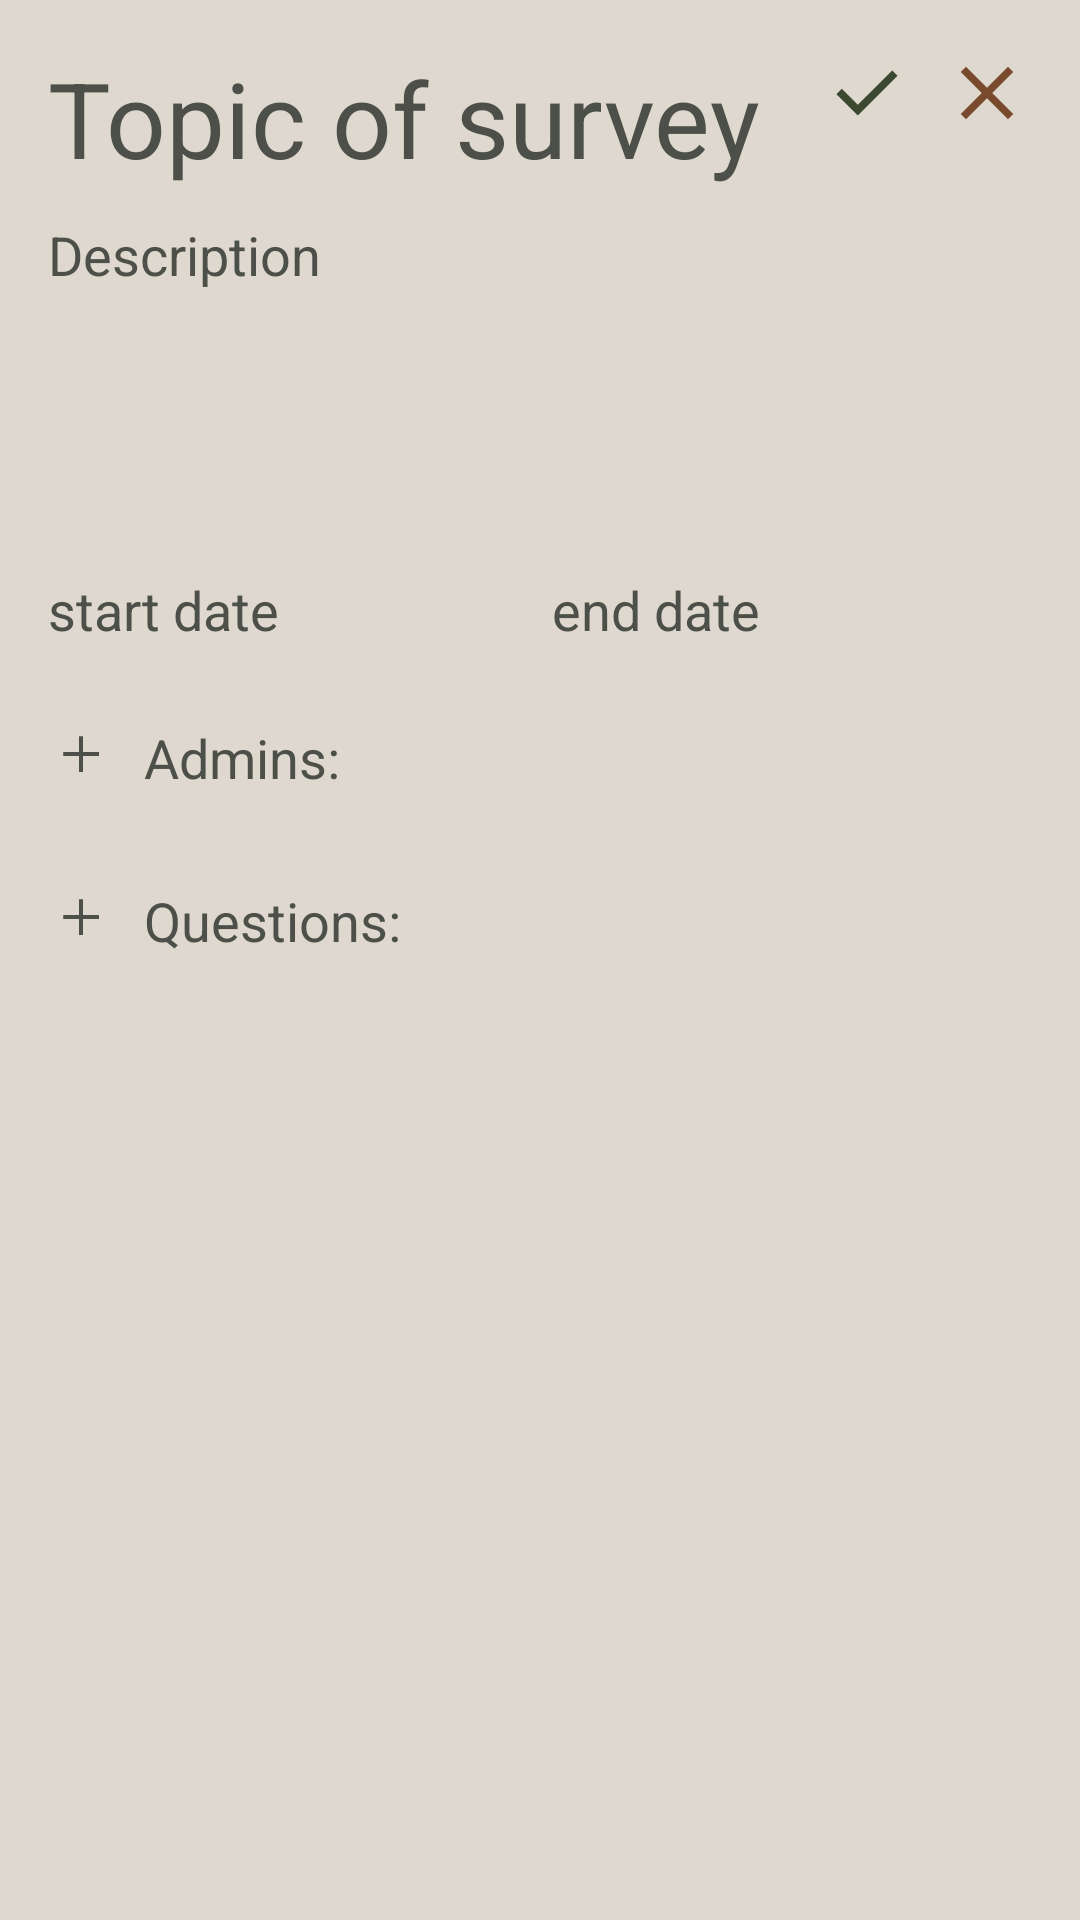

Here is an Android app screen rendered from its layout file. Give the layout XML and the strings, colors and styles it references.
<!-- AndroidManifest.xml: application theme Theme.Survey -->
<!-- res/layout/fragment_create_survey.xml -->
<FrameLayout xmlns:android="http://schemas.android.com/apk/res/android"
   xmlns:app="http://schemas.android.com/apk/res-auto"
   android:layout_width="match_parent"
   android:layout_height="match_parent"
   android:background="@color/base"
   android:padding="16dp">

   <LinearLayout
       android:layout_width="match_parent"
       android:layout_height="wrap_content"
       android:orientation="vertical">

       
       <EditText
           android:id="@+id/surveyTitleEditText"
           android:layout_width="match_parent"
           android:layout_height="wrap_content"
           android:hint="Topic of survey"
           android:textSize="35sp"
           android:textColorHint="@color/inactive"
           android:textColor="@color/text"
           android:layout_marginBottom="10dp"
           android:background="@android:color/transparent"/>

       
       <EditText
           android:id="@+id/surveyDescriptionEditText"
           android:layout_width="match_parent"
           android:layout_height="wrap_content"
           android:hint="Description"
           android:minLines="5"
           android:textColorHint="@color/inactive"
           android:textColor="@color/text"
           android:textSize="18sp"
           android:background="@android:color/transparent"
           android:layout_marginBottom="10dp"/>

       
       <LinearLayout
           android:layout_width="match_parent"
           android:layout_height="wrap_content"
           android:orientation="horizontal"
           android:layout_marginBottom="25dp">
           
           <EditText
               android:id="@+id/startDateEditText"
               android:layout_width="0dp"
               android:layout_height="wrap_content"
               android:layout_weight="1"
               android:hint="start date"
               android:textColorHint="@color/inactive"
               android:textColor="@color/text"
               android:textSize="18sp"
               android:background="@android:color/transparent"
               android:maxLength="10"/>
           
           <EditText
               android:id="@+id/endDateEditText"
               android:layout_width="0dp"
               android:layout_height="wrap_content"
               android:layout_weight="1"
               android:hint="end date"
               android:textColorHint="@color/inactive"
               android:textColor="@color/text"
               android:textSize="18sp"
               android:layout_marginStart="8dp"
               android:background="@android:color/transparent"
               android:maxLength="10"/>
       </LinearLayout>

       
       <LinearLayout
           android:layout_width="match_parent"
           android:layout_height="wrap_content"
           android:orientation="horizontal"
           android:layout_marginBottom="10dp">

           
           <ImageButton
               android:id="@+id/addAdminButton"
               android:layout_width="22dp"
               android:layout_height="22dp"
               android:src="@drawable/add"
               android:layout_gravity="start"
               android:layout_marginEnd="10dp"
               android:background="@android:color/transparent"/>

           <TextView
               android:layout_width="80dp"
               android:layout_height="wrap_content"
               android:text="Admins:"
               android:layout_gravity="end"
               android:textSize="18sp"
               android:textColor="@color/inactive"/>
       </LinearLayout>

       
       <androidx.recyclerview.widget.RecyclerView
           android:id="@+id/RV_admins"
           android:layout_width="match_parent"
           android:layout_height="match_parent"
           app:layoutManager="androidx.recyclerview.widget.LinearLayoutManager"
           android:layout_marginBottom="20dp"/>

       <LinearLayout
           android:layout_width="match_parent"
           android:layout_height="wrap_content"
           android:orientation="horizontal"
           android:layout_marginBottom="10dp">

           
           <ImageButton
               android:id="@+id/addQuestionButton"
               android:layout_width="22dp"
               android:layout_height="22dp"
               android:src="@drawable/add"
               android:layout_gravity="start"
               android:layout_marginEnd="10dp"
               android:background="@android:color/transparent"/>

           <TextView
               android:layout_width="100dp"
               android:layout_height="wrap_content"
               android:text="Questions:"
               android:layout_gravity="end"
               android:textSize="18sp"
               android:textColor="@color/inactive"/>
       </LinearLayout>

       
       <androidx.recyclerview.widget.RecyclerView
           android:id="@+id/RV_questions"
           android:layout_width="match_parent"
           android:layout_height="match_parent"
           app:layoutManager="androidx.recyclerview.widget.LinearLayoutManager"
           android:layout_marginBottom="10dp"/>
   </LinearLayout>

   
   <LinearLayout
       android:layout_width="wrap_content"
       android:layout_height="wrap_content"
       android:layout_gravity="end|top"
       android:orientation="horizontal">

       <ImageButton
           android:id="@+id/saveButton"
           android:layout_width="30dp"
           android:layout_height="30dp"
           android:src="@drawable/save"
           android:background="@android:color/transparent"
           android:layout_marginEnd="10dp"/>

       <ImageButton
           android:id="@+id/closeButton"
           android:layout_width="30dp"
           android:layout_height="30dp"
           android:src="@drawable/close"
           android:background="@android:color/transparent" />
   </LinearLayout>
</FrameLayout>
<!-- resources referenced by this layout -->
<resources>
  <color name="base">#DED8CE</color>
  <color name="inactive">#4C5048</color>
  <color name="text">#21231E</color>
  <!-- drawable add (drawable) -->
  <vector xmlns:android="http://schemas.android.com/apk/res/android"
      android:width="40dp"
      android:height="40dp"
      android:viewportWidth="960"
      android:viewportHeight="960">
    <path
        android:pathData="M450,510L220,510v-60h230v-230h60v230h230v60L510,510v230h-60v-230Z"
        android:fillColor="@color/inactive" />
  </vector>
  <!-- drawable close (drawable) -->
  <vector xmlns:android="http://schemas.android.com/apk/res/android"
      android:width="40dp"
      android:height="40dp"
      android:viewportWidth="960"
      android:viewportHeight="960">
    <path
        android:pathData="m256,760 l-56,-56 224,-224 -224,-224 56,-56 224,224 224,-224 56,56 -224,224 224,224 -56,56 -224,-224 -224,224Z"
        android:fillColor="@color/error"/>
  </vector>
  <!-- drawable save (drawable) -->
  <vector xmlns:android="http://schemas.android.com/apk/res/android"
      android:width="40dp"
      android:height="40dp"
      android:viewportWidth="960"
      android:viewportHeight="960">
    <path
        android:pathData="M382,720 L154,492l57,-57 171,171 367,-367 57,57 -424,424Z"
        android:fillColor="@color/activeComponent"/>
  </vector>
  <color name="error">#794A2D</color>
  <color name="activeComponent">#3D4831</color>
</resources>
